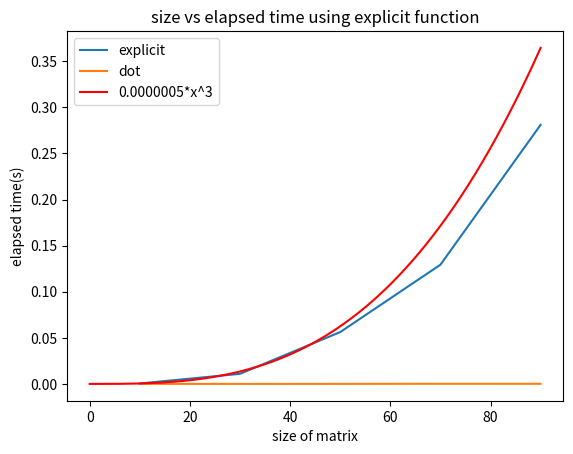

Reproduce this figure in Python.
from numpy import zeros
import time
import numpy as np
import matplotlib.pyplot as plt

# Set sizes of matrices that we want to perform multiplication on.
my_values = np.array([10, 30, 50,70,90])
num_matrices = len(my_values)

# Create an empty array to store elapsed times
elapsed_time = np.empty(num_matrices)
elapsed_time_dot = np.empty(num_matrices)


for i in range(num_matrices):
    N = my_values[i]
    A = zeros([N, N], float)
    B = zeros([N, N], float)
    C = zeros([N, N], float)

    start_time = time.time()
    for row in range(N):
        for col in range(N):
            for k in range(N):
                C[row, col] += A[row, k] * B[k, col]
    end_time = time.time()
    elapsed = end_time - start_time
    print(elapsed)
    elapsed_time[i] = elapsed

    ##using dot method
    start_timeDOT = time.time()

    # Use the dot method for matrix multiplication
    C = np.dot(A, B)

    end_timeDOT = time.time()
    elapsedDOT = end_timeDOT - start_timeDOT
    elapsed_time_dot[i] = elapsedDOT

print(elapsed_time)
print(elapsed_time_dot)

# Create the plot
plt.plot(my_values, elapsed_time,label='explicit' )
plt.plot(my_values, elapsed_time_dot,label='dot' )

# Create a NumPy array
x = np.linspace(0, 90, 1000)  # Create an array of 100 points
x_cubed = 0.0000005*x**3  # Compute the values of x^3
# Add the plot for the function x^3
plt.plot(x, x_cubed, label='0.0000005*x^3', color='red')
# Add labels and title
plt.xlabel('size of matrix')
plt.ylabel('elapsed time(s)')
plt.title('size vs elapsed time using explicit function')
# Add a legend
plt.legend()

# Show the plot
plt.show()